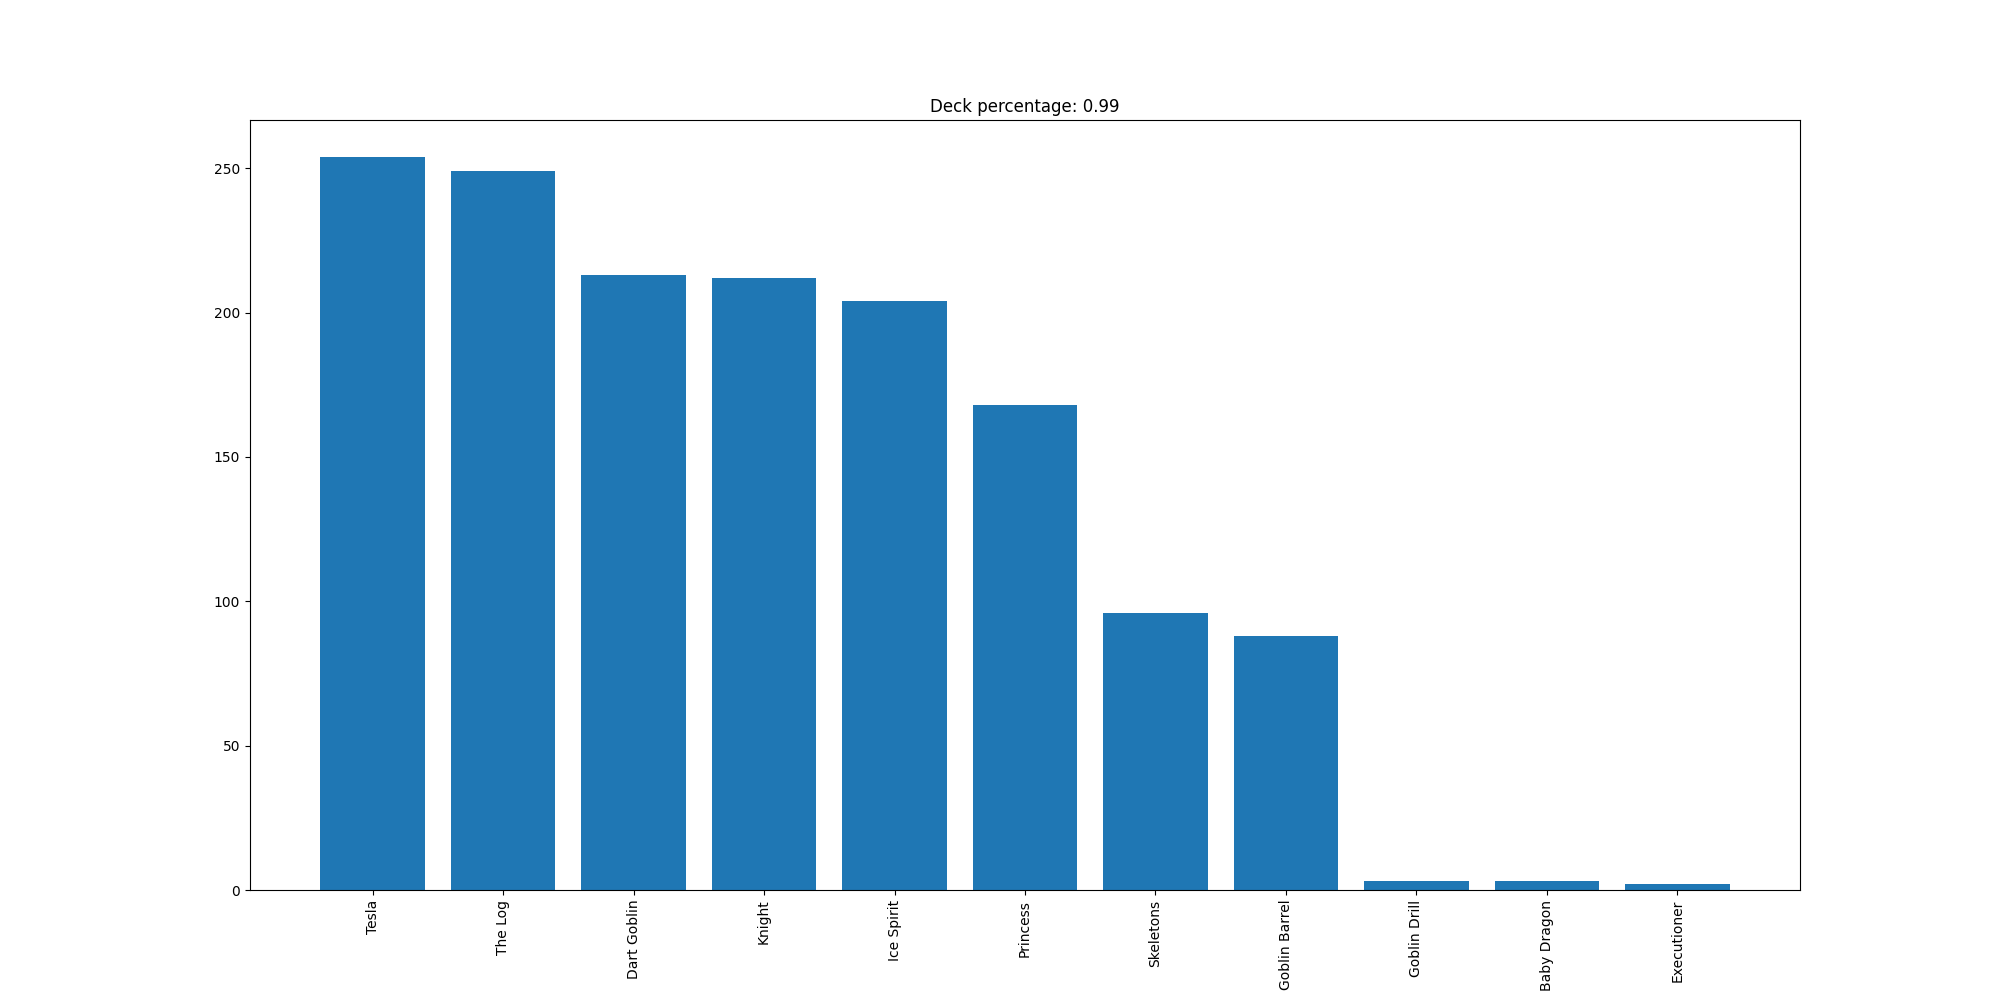

Source data for this figure (header and first rows):
Tesla, 254
The Log, 249
Dart Goblin, 213
Knight, 212
Ice Spirit, 204
Princess, 168
Skeletons, 96
Goblin Barrel, 88
Goblin Drill, 3
Baby Dragon, 3
Executioner, 2
